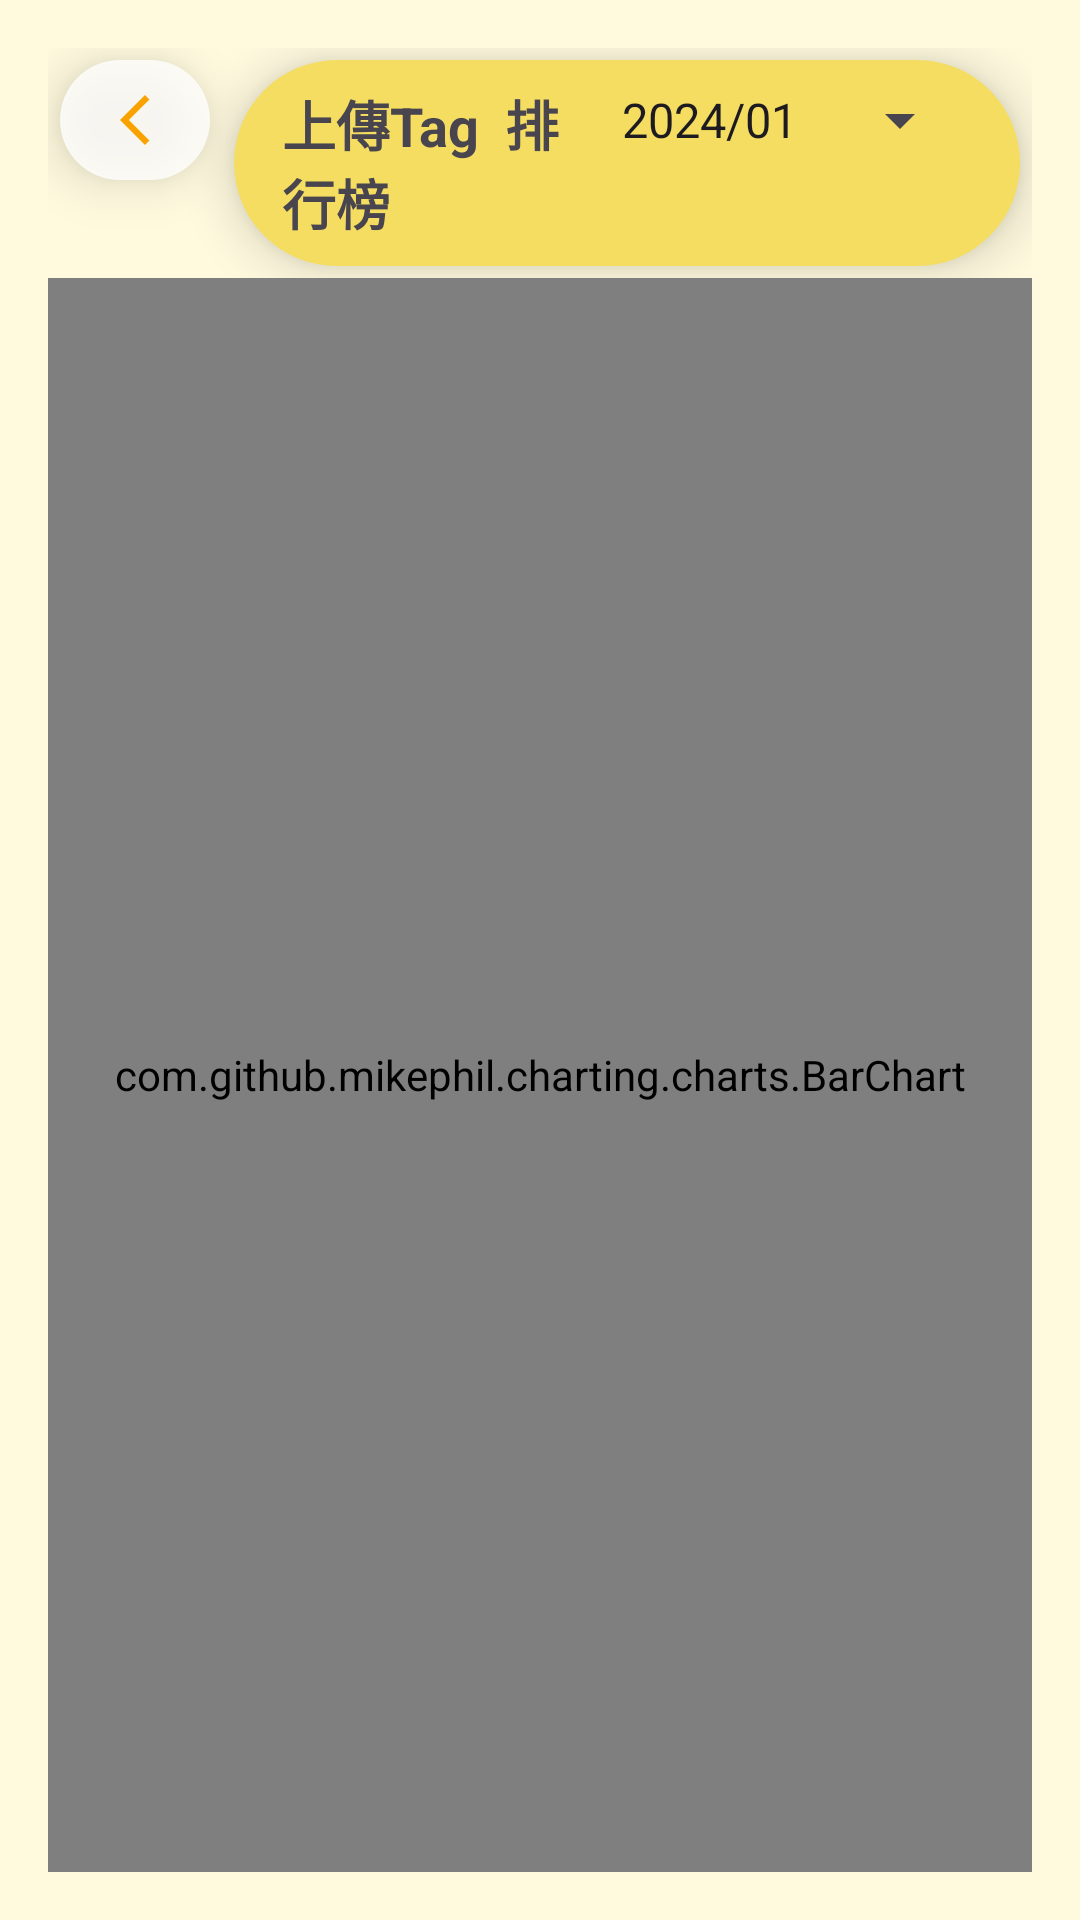

Write the Android layout XML for this screen, with the resource values it uses.
<!-- AndroidManifest.xml: application theme Theme.FEASTARfeed -->
<!-- res/layout/barchart.xml -->
<?xml version="1.0" encoding="utf-8"?>
<LinearLayout xmlns:android="http://schemas.android.com/apk/res/android"
    xmlns:app="http://schemas.android.com/apk/res-auto"
    xmlns:tools="http://schemas.android.com/tools"
    android:layout_width="match_parent"
    android:layout_height="match_parent"
    android:orientation="vertical"
    android:padding="16dp"
    tools:context=".MainActivity"
    android:background="@color/topic_5">

    <LinearLayout
        android:layout_width="match_parent"
        android:layout_height="wrap_content"
        android:orientation="horizontal">

        <ImageView
            android:id="@+id/button1"
            android:layout_width="50dp"
            android:layout_height="40dp"
            android:background="@drawable/layout_bkg_5"
            android:padding="10dp"
            android:contentDescription="@string/back"
            android:src="@drawable/back"
            android:elevation="10dp"
            android:layout_margin="4dp"/>

        <LinearLayout
            android:layout_width="match_parent"
            android:layout_height="wrap_content"
            android:orientation="horizontal"
            android:background="@drawable/layout_bkg_3"
            android:elevation="10dp"
            android:paddingHorizontal="16dp"
            android:paddingVertical="8dp"
            android:layout_margin="4dp">

            <TextView
                android:id="@+id/titleTextView"
                android:layout_width="0dp"
                android:layout_height="wrap_content"
                android:layout_gravity="start|center_vertical"
                android:layout_weight="1"
                android:text="上傳Tag  排行榜"
                android:textSize="18sp"
                android:textStyle="bold"
                android:layout_marginEnd="8dp"/>

            <Spinner
                android:id="@+id/spinner_month"
                android:layout_width="wrap_content"
                android:layout_height="wrap_content"
                android:entries="@array/months_array"/>

        </LinearLayout>

    </LinearLayout>

    <com.github.mikephil.charting.charts.BarChart
        android:id="@+id/chart"
        android:layout_width="match_parent"
        android:layout_height="0dp"
        android:layout_weight="1" />

</LinearLayout>
<!-- resources referenced by this layout -->
<resources>
  <string-array name="months_array">
          <item>2024/01</item>
          <item>2024/02</item>
          <item>2024/03</item>
          <item>2024/04</item>
          <item>2024/05</item>
          <item>2024/06</item>
          <item>2024/07</item>
          <item>2024/08</item>
          <item>2024/09</item>
          <item>2024/10</item>
          <item>2024/11</item>
          <item>2024/12</item>
      </string-array>
  <color name="topic_5">#FFFADE</color>
  <!-- drawable back (drawable) -->
  <vector xmlns:android="http://schemas.android.com/apk/res/android" android:height="40dp" android:tint="@color/topic" android:viewportHeight="24" android:viewportWidth="24" android:width="40dp">
        
      <path android:fillColor="@android:color/white" android:pathData="M17.77,3.77l-1.77,-1.77l-10,10l10,10l1.77,-1.77l-8.23,-8.23z"/>
      
  </vector>
  <!-- drawable layout_bkg_3 (drawable) -->
  <?xml version="1.0" encoding="utf-8"?>
  <selector xmlns:android="http://schemas.android.com/apk/res/android">
      <item>
          <shape android:shape="rectangle">
              <solid android:color="@color/topic_2"/>
              <corners android:radius="40dp"/>
              <stroke/>
          </shape>
      </item>
  
  </selector>
  <!-- drawable layout_bkg_5 (drawable) -->
  <?xml version="1.0" encoding="utf-8"?>
  <selector xmlns:android="http://schemas.android.com/apk/res/android">
      <item>
          <shape android:shape="rectangle">
              <solid android:color="#CBFFFFFF"/>
              <corners android:radius="50sp"/>
              <stroke/>
          </shape>
      </item>
  
  </selector>
  <string name="back">back</string>
  <style name="Theme.FEASTARfeed" parent="Base.Theme.FEASTARfeed" />
  <color name="topic">#FAA300</color>
  <color name="topic_2">#F5DD61</color>
  <style name="Base.Theme.FEASTARfeed" parent="Theme.Material3.DayNight.NoActionBar">
          
          
      </style>
</resources>
